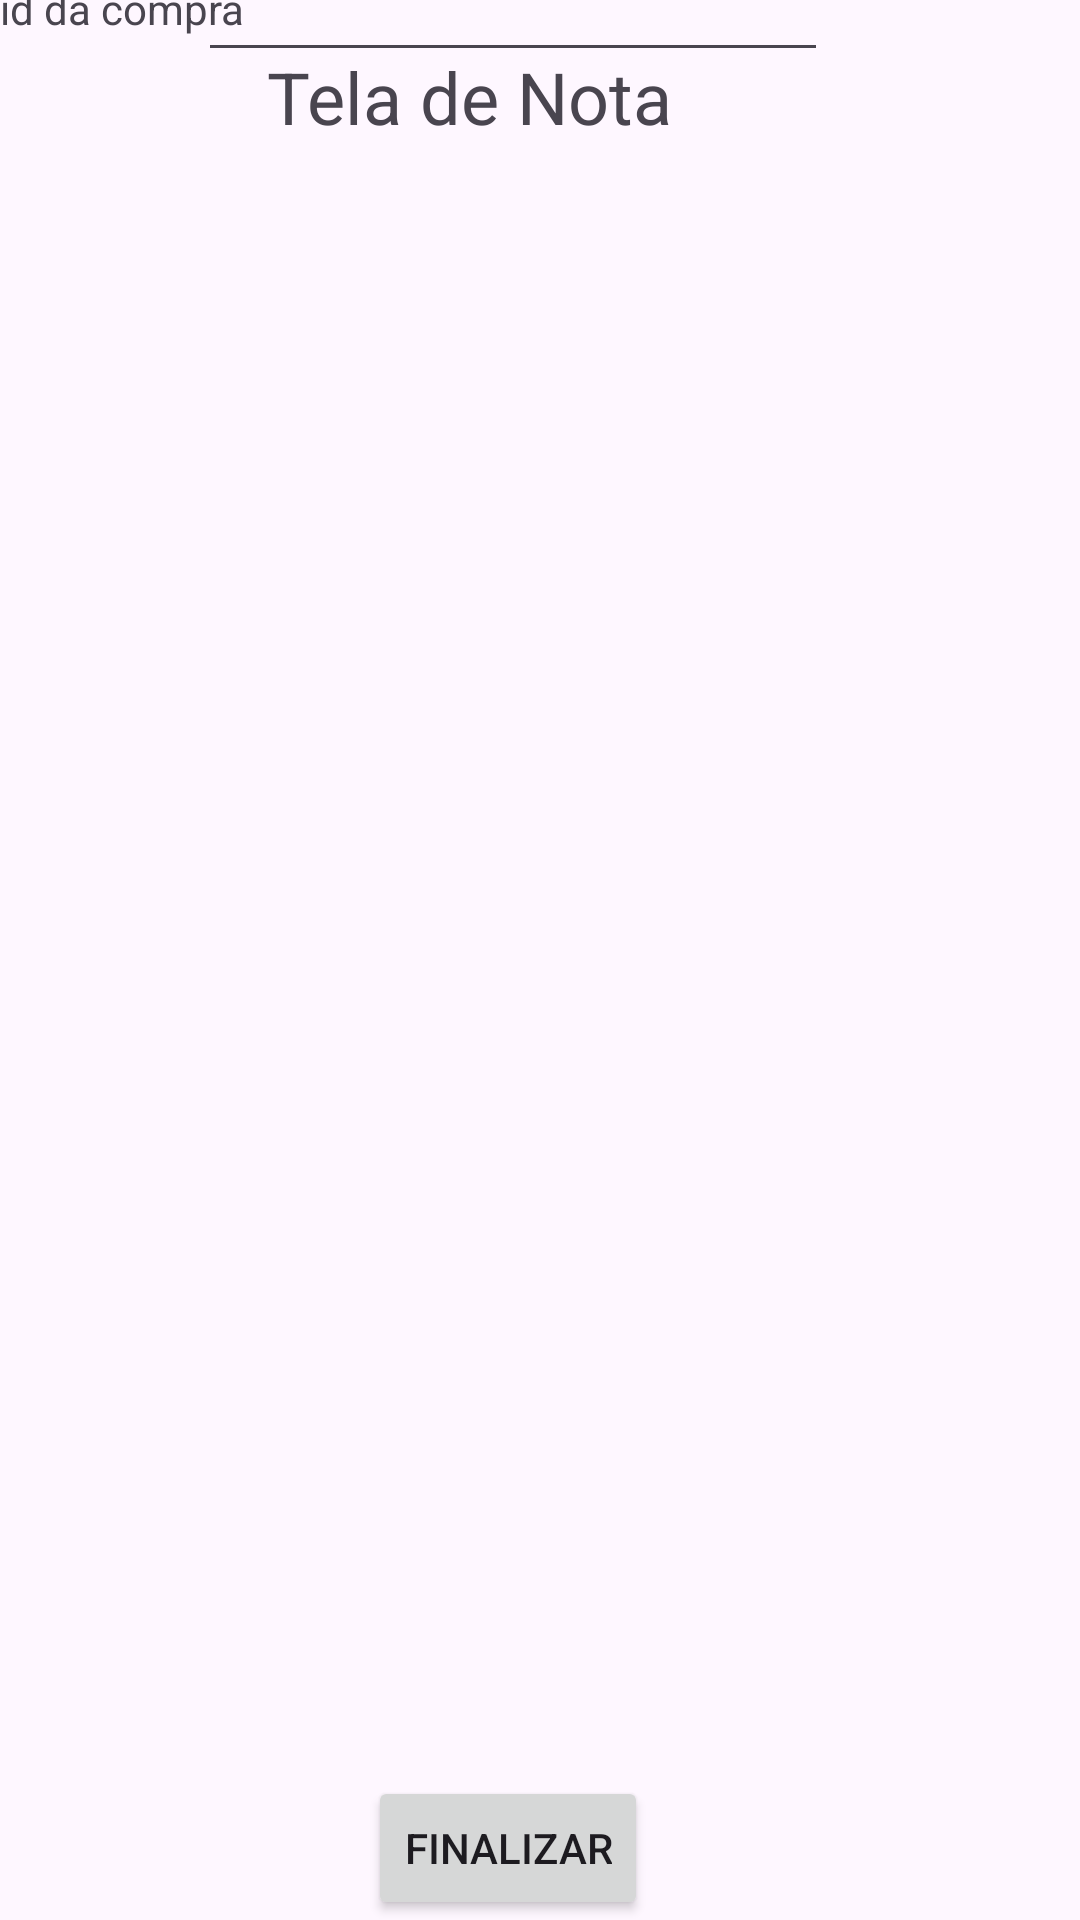

Here is an Android app screen rendered from its layout file. Give the layout XML and the strings, colors and styles it references.
<!-- AndroidManifest.xml: application theme Theme.TrabalhoMobile2Bim -->
<!-- res/layout/activity_tela_de_nota.xml -->
<?xml version="1.0" encoding="utf-8"?>
<androidx.constraintlayout.widget.ConstraintLayout xmlns:android="http://schemas.android.com/apk/res/android"
    xmlns:app="http://schemas.android.com/apk/res-auto"
    xmlns:tools="http://schemas.android.com/tools"
    android:layout_width="match_parent"
    android:layout_height="match_parent"
    tools:context=".Telas.TelaDeNota">

    <TextView
        android:id="@+id/tvTitulo"
        android:layout_width="wrap_content"
        android:layout_height="wrap_content"
        android:layout_marginTop="16dp"
        android:layout_marginEnd="136dp"
        android:text="Tela de Nota"
        android:textSize="24sp"
        app:layout_constraintEnd_toEndOf="parent"
        app:layout_constraintTop_toTopOf="parent" />


    <Button
        android:id="@+id/btnFinalizar"
        android:layout_width="wrap_content"
        android:layout_height="wrap_content"
        android:layout_marginEnd="144dp"
        android:text="Finalizar"
        app:layout_constraintBottom_toBottomOf="parent"
        app:layout_constraintEnd_toEndOf="parent" />

    <ScrollView
        android:layout_width="match_parent"
        android:layout_height="529dp"
        android:layout_marginBottom="60dp"
        app:layout_constraintBottom_toBottomOf="parent"
        app:layout_constraintEnd_toEndOf="parent">

        <LinearLayout
            android:layout_width="match_parent"
            android:layout_height="match_parent"
            android:orientation="vertical">

            <TextView
                android:id="@+id/tvExibir"
                android:layout_width="match_parent"
                android:layout_height="match_parent" />
        </LinearLayout>
    </ScrollView>

    <TextView
        android:id="@+id/tvnumSei"
        android:layout_width="wrap_content"
        android:layout_height="wrap_content"
        android:layout_marginBottom="628dp"
        android:text="id da compra"
        app:layout_constraintBottom_toBottomOf="parent"
        tools:layout_editor_absoluteX="16dp" />

    <EditText
        android:id="@+id/edIdDaCompra"
        android:layout_width="wrap_content"
        android:layout_height="wrap_content"
        android:layout_marginEnd="84dp"
        android:layout_marginBottom="616dp"
        android:ems="10"
        android:inputType="number"
        app:layout_constraintBottom_toBottomOf="parent"
        app:layout_constraintEnd_toEndOf="parent" />
</androidx.constraintlayout.widget.ConstraintLayout>
<!-- resources referenced by this layout -->
<resources>
  <style name="Theme.TrabalhoMobile2Bim" parent="Base.Theme.TrabalhoMobile2Bim" />
  <style name="Base.Theme.TrabalhoMobile2Bim" parent="Theme.Material3.DayNight.NoActionBar">
          
          
      </style>
</resources>
